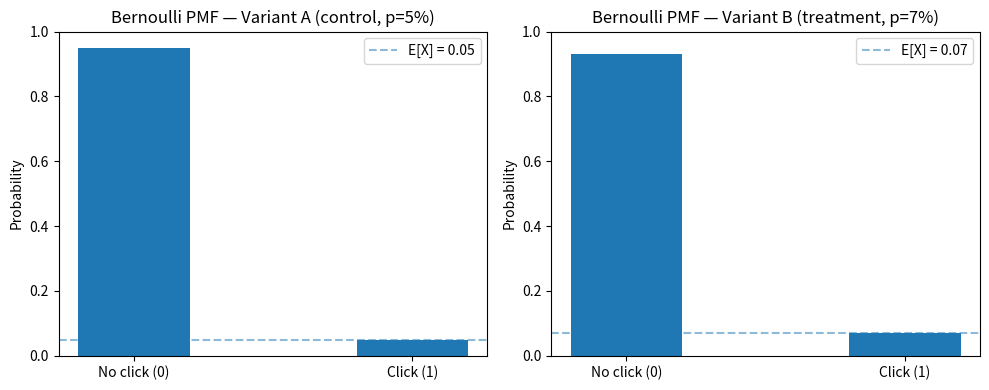
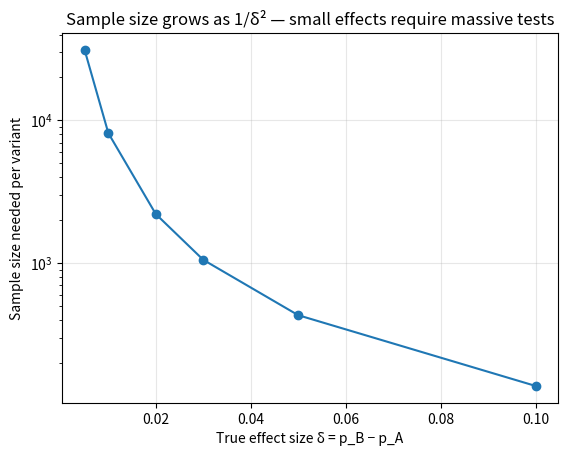

Write the Python code that produced these figures, in order.
import numpy as np
import matplotlib.pyplot as plt

rng = np.random.default_rng(42)

p_a = 0.05  # control CTR
p_b = 0.07  # treatment CTR

e_a, var_a = p_a, p_a * (1 - p_a)
e_b, var_b = p_b, p_b * (1 - p_b)

print(f"Control   (A): E[X] = {e_a:.3f}  Var(X) = {var_a:.4f}  Std = {np.sqrt(var_a):.4f}")
print(f"Treatment (B): E[X] = {e_b:.3f}  Var(X) = {var_b:.4f}  Std = {np.sqrt(var_b):.4f}")
print(f"\nTrue difference in CTR: {e_b - e_a:.3f} ({(e_b - e_a)/e_a:.0%} relative lift)")

fig, axes = plt.subplots(1, 2, figsize=(10, 4))

for ax, (label, p) in zip(axes, [("A (control, p=5%)", p_a), ("B (treatment, p=7%)", p_b)]):
    ax.bar([0, 1], [1 - p, p], width=0.4)
    ax.set_xticks([0, 1])
    ax.set_xticklabels(["No click (0)", "Click (1)"])
    ax.set_ylabel("Probability")
    ax.set_title(f"Bernoulli PMF — Variant {label}")
    ax.set_ylim(0, 1)
    ax.axhline(p, linestyle="--", alpha=0.5, label=f"E[X] = {p:.2f}")
    ax.legend()

plt.tight_layout()
plt.show()

z_alpha = 1.96  # 95% confidence (two-sided)
z_beta = 0.84   # 80% power
delta = p_b - p_a

n_required = ((z_alpha + z_beta)**2 * (var_a + var_b)) / delta**2
n_required = int(np.ceil(n_required))

print(f"Effect size (delta):  {delta:.3f}")
print(f"Var(X_A) + Var(X_B):  {var_a + var_b:.4f}")
print(f"\nSample size needed per variant: {n_required:,} users")
print(f"Total users needed:             {2 * n_required:,} users")

def run_experiment(n, p_a, p_b, n_trials=5000):
    clicks_a = rng.binomial(n, p_a, size=n_trials)
    clicks_b = rng.binomial(n, p_b, size=n_trials)
    ctr_a = clicks_a / n
    ctr_b = clicks_b / n
    # Fraction of trials where B appears better
    detected = np.mean(ctr_b > ctr_a)
    return detected

# Test at the required sample size and at smaller sizes
sample_sizes = [100, 500, 1000, n_required // 2, n_required, n_required * 2]

print(f"True CTR A = {p_a:.1%}, True CTR B = {p_b:.1%}")
print(f"{'Sample size per variant':>28} | {'% times B detected as better':>28}")
print("-" * 60)
for n in sample_sizes:
    power = run_experiment(n, p_a, p_b)
    marker = " ← required" if n == n_required else ""
    print(f"{n:>28,} | {power:>27.1%}{marker}")

deltas = [0.005, 0.01, 0.02, 0.03, 0.05, 0.10]
n_sizes = []

for d in deltas:
    p_b_hyp = p_a + d
    var_b_hyp = p_b_hyp * (1 - p_b_hyp)
    n = ((z_alpha + z_beta)**2 * (var_a + var_b_hyp)) / d**2
    n_sizes.append(int(np.ceil(n)))

plt.plot(deltas, n_sizes, marker="o")
plt.xlabel("True effect size δ = p_B − p_A")
plt.ylabel("Sample size needed per variant")
plt.title("Sample size grows as 1/δ² — small effects require massive tests")
plt.yscale("log")
plt.grid(True, alpha=0.3)
plt.show()

for d, n in zip(deltas, n_sizes):
    print(f"δ = {d:.3f}  →  n = {n:>8,} per variant  ({2*n:>9,} total)")
